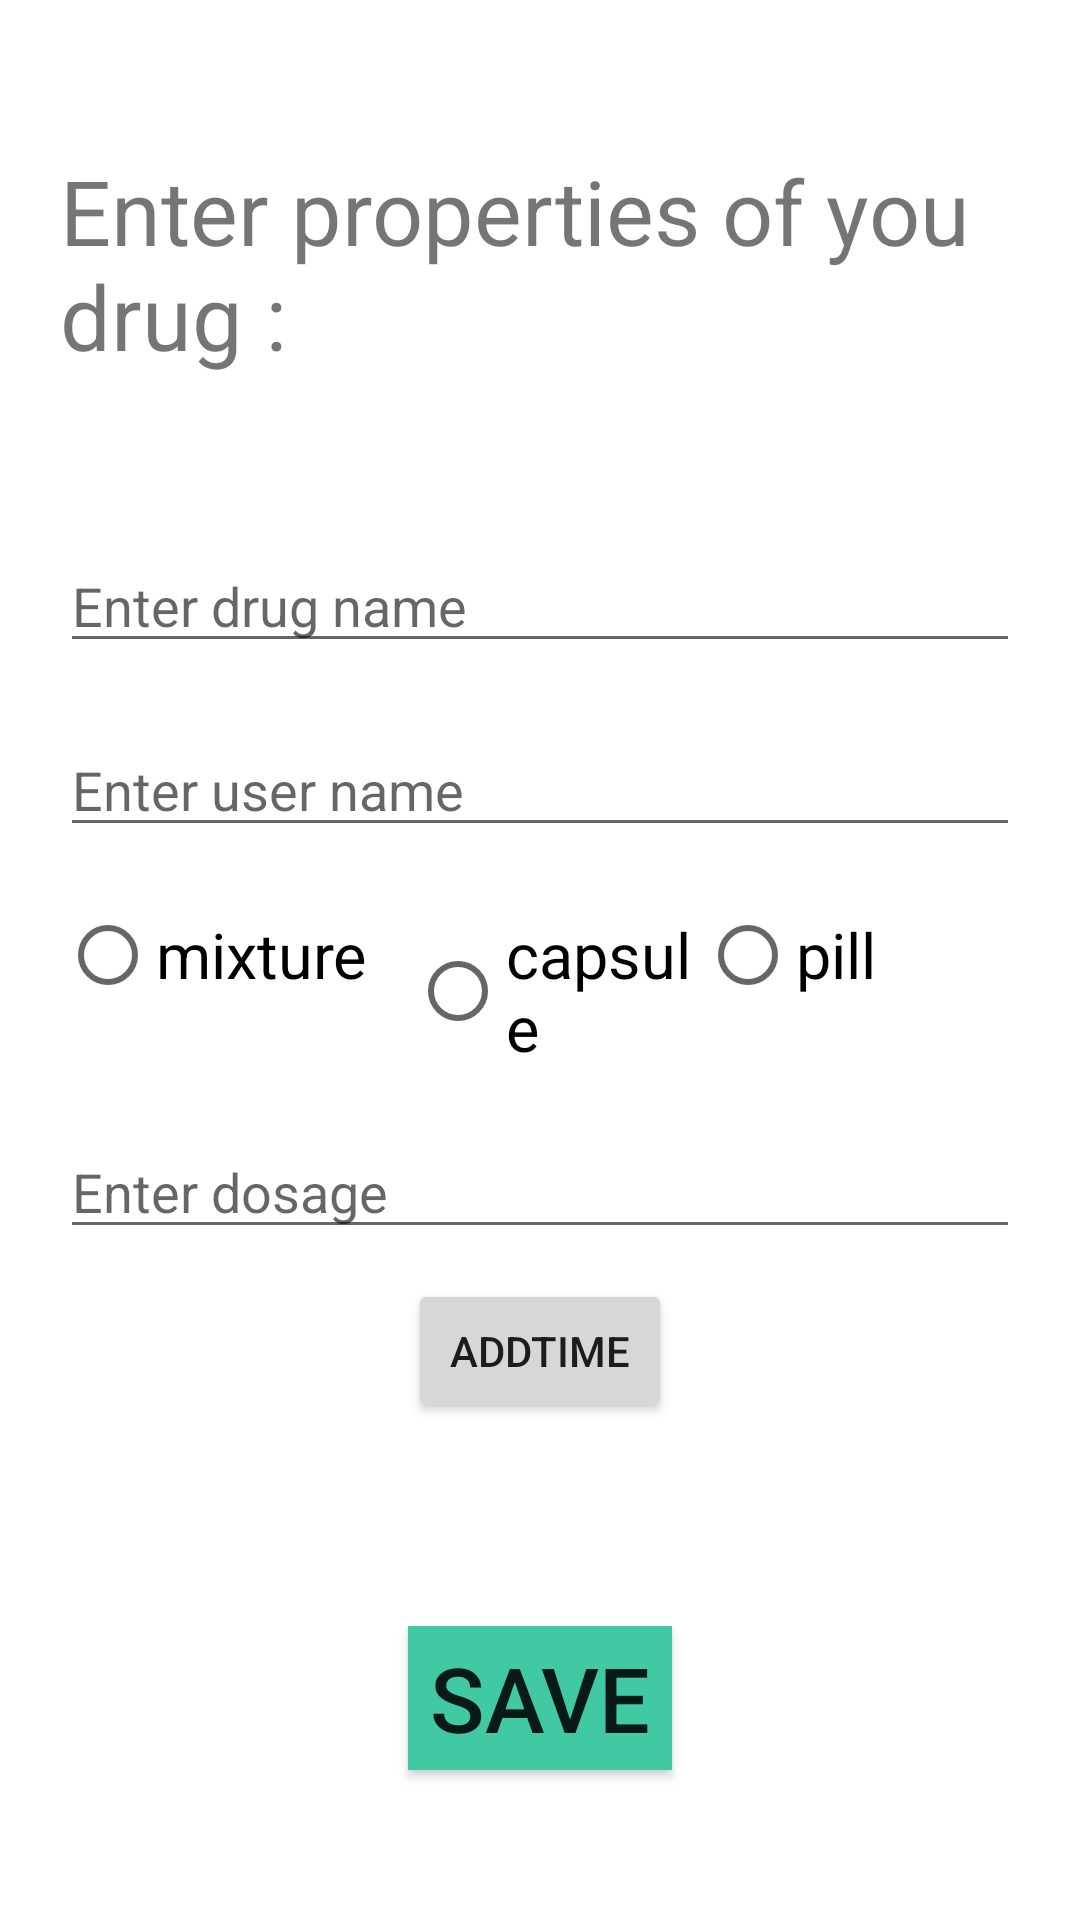

Android layout source for this screen:
<!-- AndroidManifest.xml: application theme AppTheme -->
<!-- res/layout/fragment_find_drug.xml -->
<?xml version="1.0" encoding="utf-8"?>
<layout xmlns:android="http://schemas.android.com/apk/res/android"
    xmlns:app="http://schemas.android.com/apk/res-auto">

    <data>

        <variable
            name="viewmodel"
            type="com.product.tabletmanager.viewmodel.DrugViewModel" />
    </data>

    <androidx.constraintlayout.widget.ConstraintLayout
        android:id="@+id/root_view"
        android:layout_width="match_parent"
        android:layout_height="match_parent"
        android:background="@android:color/white"
        android:paddingHorizontal="20dp">

        <TextView
            android:layout_width="wrap_content"
            android:layout_height="wrap_content"
            android:layout_marginTop="50dp"
            android:text="Enter properties of you drug :"
            android:textSize="30sp"
            app:layout_constraintLeft_toLeftOf="parent"
            app:layout_constraintRight_toRightOf="parent"
            app:layout_constraintTop_toTopOf="parent" />

        <EditText
            android:id="@+id/drug_name"
            android:layout_width="match_parent"
            android:layout_height="wrap_content"
            android:hint="Enter drug name"
            app:layout_constraintBottom_toBottomOf="parent"
            app:layout_constraintLeft_toLeftOf="parent"
            app:layout_constraintRight_toRightOf="parent"
            app:layout_constraintTop_toTopOf="parent"
            app:layout_constraintVertical_bias="0.3" />

        <EditText
            android:id="@+id/drug_user_name"
            android:layout_width="match_parent"
            android:layout_height="wrap_content"
            android:layout_marginTop="20dp"
            android:hint="Enter user name"
            app:layout_constraintLeft_toLeftOf="@id/drug_name"
            app:layout_constraintTop_toBottomOf="@id/drug_name" />

        <RadioGroup
            android:id="@+id/drug_form"
            android:layout_width="match_parent"
            android:layout_height="wrap_content"
            android:layout_marginTop="20dp"
            android:orientation="horizontal"
            app:layout_constraintLeft_toLeftOf="@id/drug_user_name"
            app:layout_constraintTop_toBottomOf="@id/drug_user_name">

            <RadioButton
                android:id="@+id/form_mixture"
                android:layout_width="match_parent"
                android:layout_height="wrap_content"
                android:layout_weight="1"
                android:text="mixture"
                android:textSize="21sp" />

            <RadioButton
                android:id="@+id/form_capsule"
                android:layout_width="match_parent"
                android:layout_height="wrap_content"
                android:layout_marginStart="10dp"
                android:layout_weight="1"
                android:text="capsule"
                android:textSize="21sp" />

            <RadioButton
                android:id="@+id/form_pill"
                android:layout_width="match_parent"
                android:layout_height="wrap_content"
                android:layout_weight="1"
                android:text="pill"
                android:textSize="21sp" />

        </RadioGroup>

        <EditText
            android:id="@+id/drug_dosage"
            android:layout_width="match_parent"
            android:layout_height="wrap_content"
            android:layout_marginTop="20dp"
            android:hint="Enter dosage"
            android:inputType="number"
            app:layout_constraintLeft_toLeftOf="@id/drug_form"
            app:layout_constraintTop_toBottomOf="@id/drug_form" />

        <LinearLayout
            android:id="@+id/drug_time_container"
            android:layout_width="wrap_content"
            android:layout_height="wrap_content"
            android:layout_marginTop="10dp"
            android:orientation="vertical"
            app:layout_constraintLeft_toLeftOf="parent"
            app:layout_constraintRight_toRightOf="parent"
            app:layout_constraintTop_toBottomOf="@id/drug_dosage">

            <Button
                android:id="@+id/drug_add_time"
                android:layout_width="wrap_content"
                android:layout_height="wrap_content"
                android:text="AddTime" />
        </LinearLayout>

        <Button
            android:id="@+id/save"
            android:layout_width="wrap_content"
            android:layout_height="wrap_content"
            android:layout_marginBottom="50dp"
            android:background="@color/colorAccent"
            android:onClick="@{() -> viewmodel.saveDrug()}"
            android:text="Save"
            android:textSize="30sp"
            app:layout_constraintBottom_toBottomOf="parent"
            app:layout_constraintLeft_toLeftOf="parent"
            app:layout_constraintRight_toRightOf="parent" />

    </androidx.constraintlayout.widget.ConstraintLayout>
</layout>
<!-- resources referenced by this layout -->
<resources>
  <color name="colorAccent">#40c9a2</color>
  <style name="AppTheme" parent="Theme.AppCompat.Light.NoActionBar">
          
          <item name="colorPrimary">@color/colorPrimary</item>
          <item name="colorPrimaryDark">@color/colorPrimaryDark</item>
          <item name="colorAccent">@color/colorAccent</item>
      </style>
  <color name="colorPrimary">#a3f7b5</color>
  <color name="colorPrimaryDark">#2f9c95</color>
</resources>
